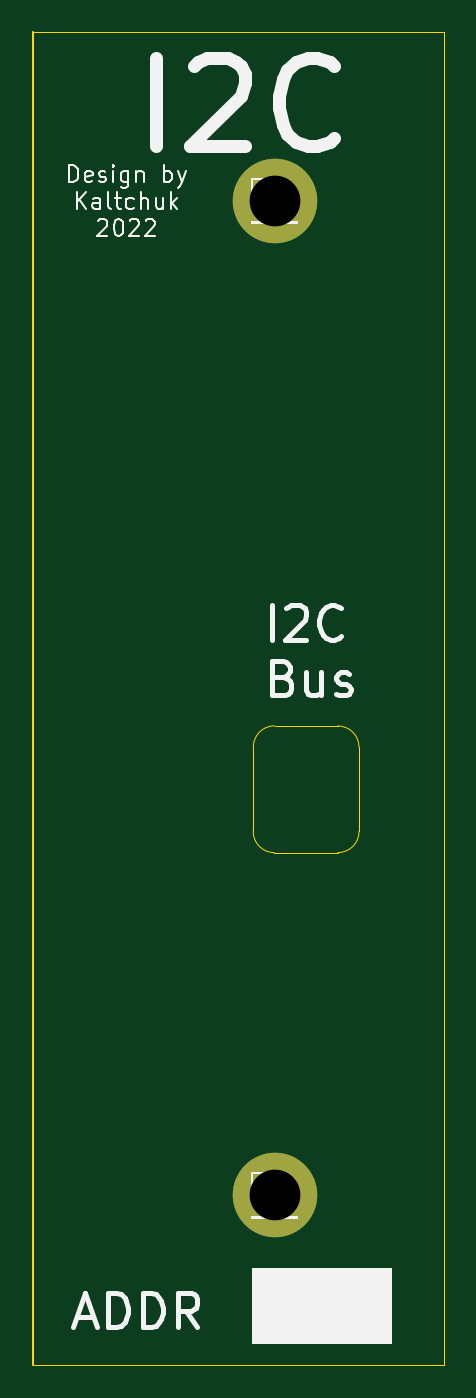
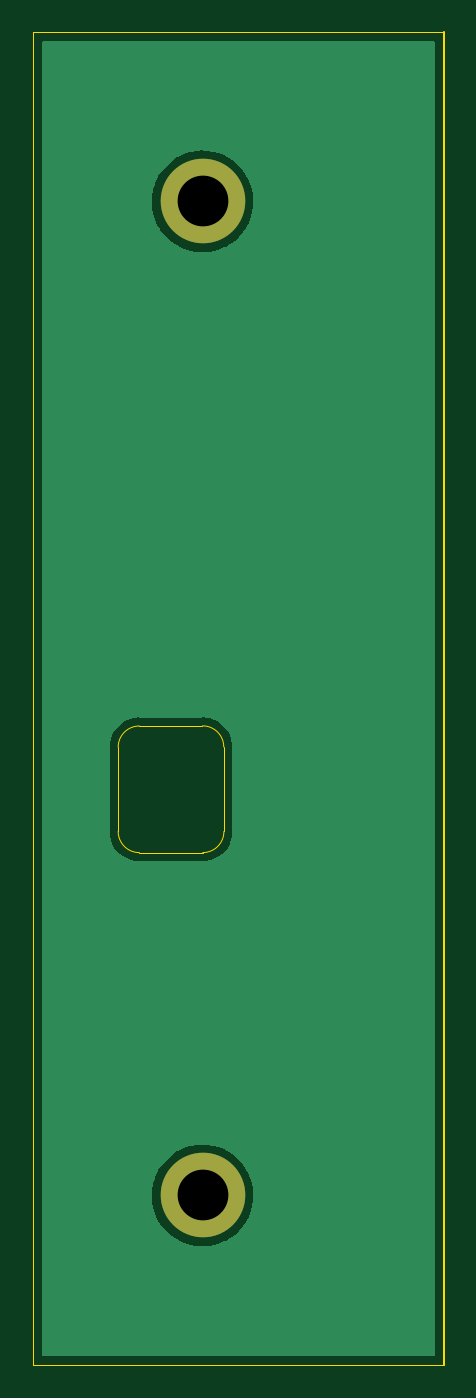
Circuit board: 9 layer files. Board 24.6 x 80.0 mm.
- bottom_copper: I2C_frontal-B_Cu.gbr (12263 bytes)
- bottom_mask: I2C_frontal-B_Mask.gbr (572 bytes)
- bottom_silk: I2C_frontal-B_Silkscreen.gbr (459 bytes)
- outline: I2C_frontal-Edge_Cuts.gbr (1255 bytes)
- top_copper: I2C_frontal-F_Cu.gbr (637 bytes)
- top_mask: I2C_frontal-F_Mask.gbr (572 bytes)
- top_silk: I2C_frontal-F_Silkscreen.gbr (10738 bytes)
- drill: I2C_frontal-NPTH.drl (272 bytes)
- drill: I2C_frontal-PTH.drl (357 bytes)

=== bottom_copper: I2C_frontal-B_Cu.gbr (12263 bytes, source omitted) ===
=== bottom_mask: I2C_frontal-B_Mask.gbr ===
%TF.GenerationSoftware,KiCad,Pcbnew,(6.0.4)*%
%TF.CreationDate,2022-06-04T07:24:44+03:00*%
%TF.ProjectId,I2C_frontal,4932435f-6672-46f6-9e74-616c2e6b6963,rev?*%
%TF.SameCoordinates,Original*%
%TF.FileFunction,Soldermask,Bot*%
%TF.FilePolarity,Negative*%
%FSLAX46Y46*%
G04 Gerber Fmt 4.6, Leading zero omitted, Abs format (unit mm)*
G04 Created by KiCad (PCBNEW (6.0.4)) date 2022-06-04 07:24:44*
%MOMM*%
%LPD*%
G01*
G04 APERTURE LIST*
%ADD10C,5.080000*%
G04 APERTURE END LIST*
D10*
%TO.C,J8*%
X185801000Y-118491000D03*
%TD*%
%TO.C,J7*%
X185801000Y-58801000D03*
%TD*%
M02*

=== bottom_silk: I2C_frontal-B_Silkscreen.gbr ===
%TF.GenerationSoftware,KiCad,Pcbnew,(6.0.4)*%
%TF.CreationDate,2022-06-04T07:24:44+03:00*%
%TF.ProjectId,I2C_frontal,4932435f-6672-46f6-9e74-616c2e6b6963,rev?*%
%TF.SameCoordinates,Original*%
%TF.FileFunction,Legend,Bot*%
%TF.FilePolarity,Positive*%
%FSLAX46Y46*%
G04 Gerber Fmt 4.6, Leading zero omitted, Abs format (unit mm)*
G04 Created by KiCad (PCBNEW (6.0.4)) date 2022-06-04 07:24:44*
%MOMM*%
%LPD*%
G01*
G04 APERTURE LIST*
G04 APERTURE END LIST*
M02*

=== outline: I2C_frontal-Edge_Cuts.gbr ===
%TF.GenerationSoftware,KiCad,Pcbnew,(6.0.4)*%
%TF.CreationDate,2022-06-04T07:24:44+03:00*%
%TF.ProjectId,I2C_frontal,4932435f-6672-46f6-9e74-616c2e6b6963,rev?*%
%TF.SameCoordinates,Original*%
%TF.FileFunction,Profile,NP*%
%FSLAX46Y46*%
G04 Gerber Fmt 4.6, Leading zero omitted, Abs format (unit mm)*
G04 Created by KiCad (PCBNEW (6.0.4)) date 2022-06-04 07:24:44*
%MOMM*%
%LPD*%
G01*
G04 APERTURE LIST*
%TA.AperFunction,Profile*%
%ADD10C,0.050000*%
%TD*%
%TA.AperFunction,Profile*%
%ADD11C,0.100000*%
%TD*%
G04 APERTURE END LIST*
D10*
X185801000Y-90297000D02*
G75*
G03*
X184531000Y-91567000I0J-1270000D01*
G01*
X195961000Y-128651000D02*
X195961000Y-48641000D01*
X184522026Y-96637974D02*
G75*
G03*
X185791974Y-97907974I1269974J-26D01*
G01*
X190871974Y-91576026D02*
G75*
G03*
X189601974Y-90306026I-1269974J26D01*
G01*
X185791974Y-97907974D02*
X189601974Y-97907974D01*
X171323000Y-128651000D02*
X195961000Y-128651000D01*
X189601974Y-90306026D02*
X185810026Y-90306026D01*
X184521974Y-91576026D02*
X184521974Y-96637974D01*
X171323000Y-48641000D02*
X195961000Y-48641000D01*
X190871974Y-96637974D02*
X190871974Y-91576026D01*
X189601974Y-97907974D02*
G75*
G03*
X190871974Y-96637974I26J1269974D01*
G01*
D11*
X171323000Y-48641000D02*
X171323000Y-128651000D01*
M02*

=== top_copper: I2C_frontal-F_Cu.gbr ===
%TF.GenerationSoftware,KiCad,Pcbnew,(6.0.4)*%
%TF.CreationDate,2022-06-04T07:24:44+03:00*%
%TF.ProjectId,I2C_frontal,4932435f-6672-46f6-9e74-616c2e6b6963,rev?*%
%TF.SameCoordinates,Original*%
%TF.FileFunction,Copper,L1,Top*%
%TF.FilePolarity,Positive*%
%FSLAX46Y46*%
G04 Gerber Fmt 4.6, Leading zero omitted, Abs format (unit mm)*
G04 Created by KiCad (PCBNEW (6.0.4)) date 2022-06-04 07:24:44*
%MOMM*%
%LPD*%
G01*
G04 APERTURE LIST*
%TA.AperFunction,ComponentPad*%
%ADD10C,5.080000*%
%TD*%
G04 APERTURE END LIST*
D10*
%TO.P,J8,1*%
%TO.N,N/C*%
X185801000Y-118491000D03*
%TD*%
%TO.P,J7,1*%
%TO.N,N/C*%
X185801000Y-58801000D03*
%TD*%
M02*

=== top_mask: I2C_frontal-F_Mask.gbr ===
%TF.GenerationSoftware,KiCad,Pcbnew,(6.0.4)*%
%TF.CreationDate,2022-06-04T07:24:44+03:00*%
%TF.ProjectId,I2C_frontal,4932435f-6672-46f6-9e74-616c2e6b6963,rev?*%
%TF.SameCoordinates,Original*%
%TF.FileFunction,Soldermask,Top*%
%TF.FilePolarity,Negative*%
%FSLAX46Y46*%
G04 Gerber Fmt 4.6, Leading zero omitted, Abs format (unit mm)*
G04 Created by KiCad (PCBNEW (6.0.4)) date 2022-06-04 07:24:44*
%MOMM*%
%LPD*%
G01*
G04 APERTURE LIST*
%ADD10C,5.080000*%
G04 APERTURE END LIST*
D10*
%TO.C,J8*%
X185801000Y-118491000D03*
%TD*%
%TO.C,J7*%
X185801000Y-58801000D03*
%TD*%
M02*

=== top_silk: I2C_frontal-F_Silkscreen.gbr (10738 bytes, source omitted) ===
=== drill: I2C_frontal-NPTH.drl ===
M48
; DRILL file {KiCad (6.0.4)} date Sat Jun  4 07:24:48 2022
; FORMAT={-:-/ absolute / inch / decimal}
; #@! TF.CreationDate,2022-06-04T07:24:48+03:00
; #@! TF.GenerationSoftware,Kicad,Pcbnew,(6.0.4)
; #@! TF.FileFunction,NonPlated,1,2,NPTH
FMAT,2
INCH
%
G90
G05
T0
M30

=== drill: I2C_frontal-PTH.drl ===
M48
; DRILL file {KiCad (6.0.4)} date Sat Jun  4 07:24:48 2022
; FORMAT={-:-/ absolute / inch / decimal}
; #@! TF.CreationDate,2022-06-04T07:24:48+03:00
; #@! TF.GenerationSoftware,Kicad,Pcbnew,(6.0.4)
; #@! TF.FileFunction,Plated,1,2,PTH
FMAT,2
INCH
; #@! TA.AperFunction,Plated,PTH,ComponentDrill
T1C0.1200
%
G90
G05
T1
X7.315Y-2.315
X7.315Y-4.665
T0
M30
